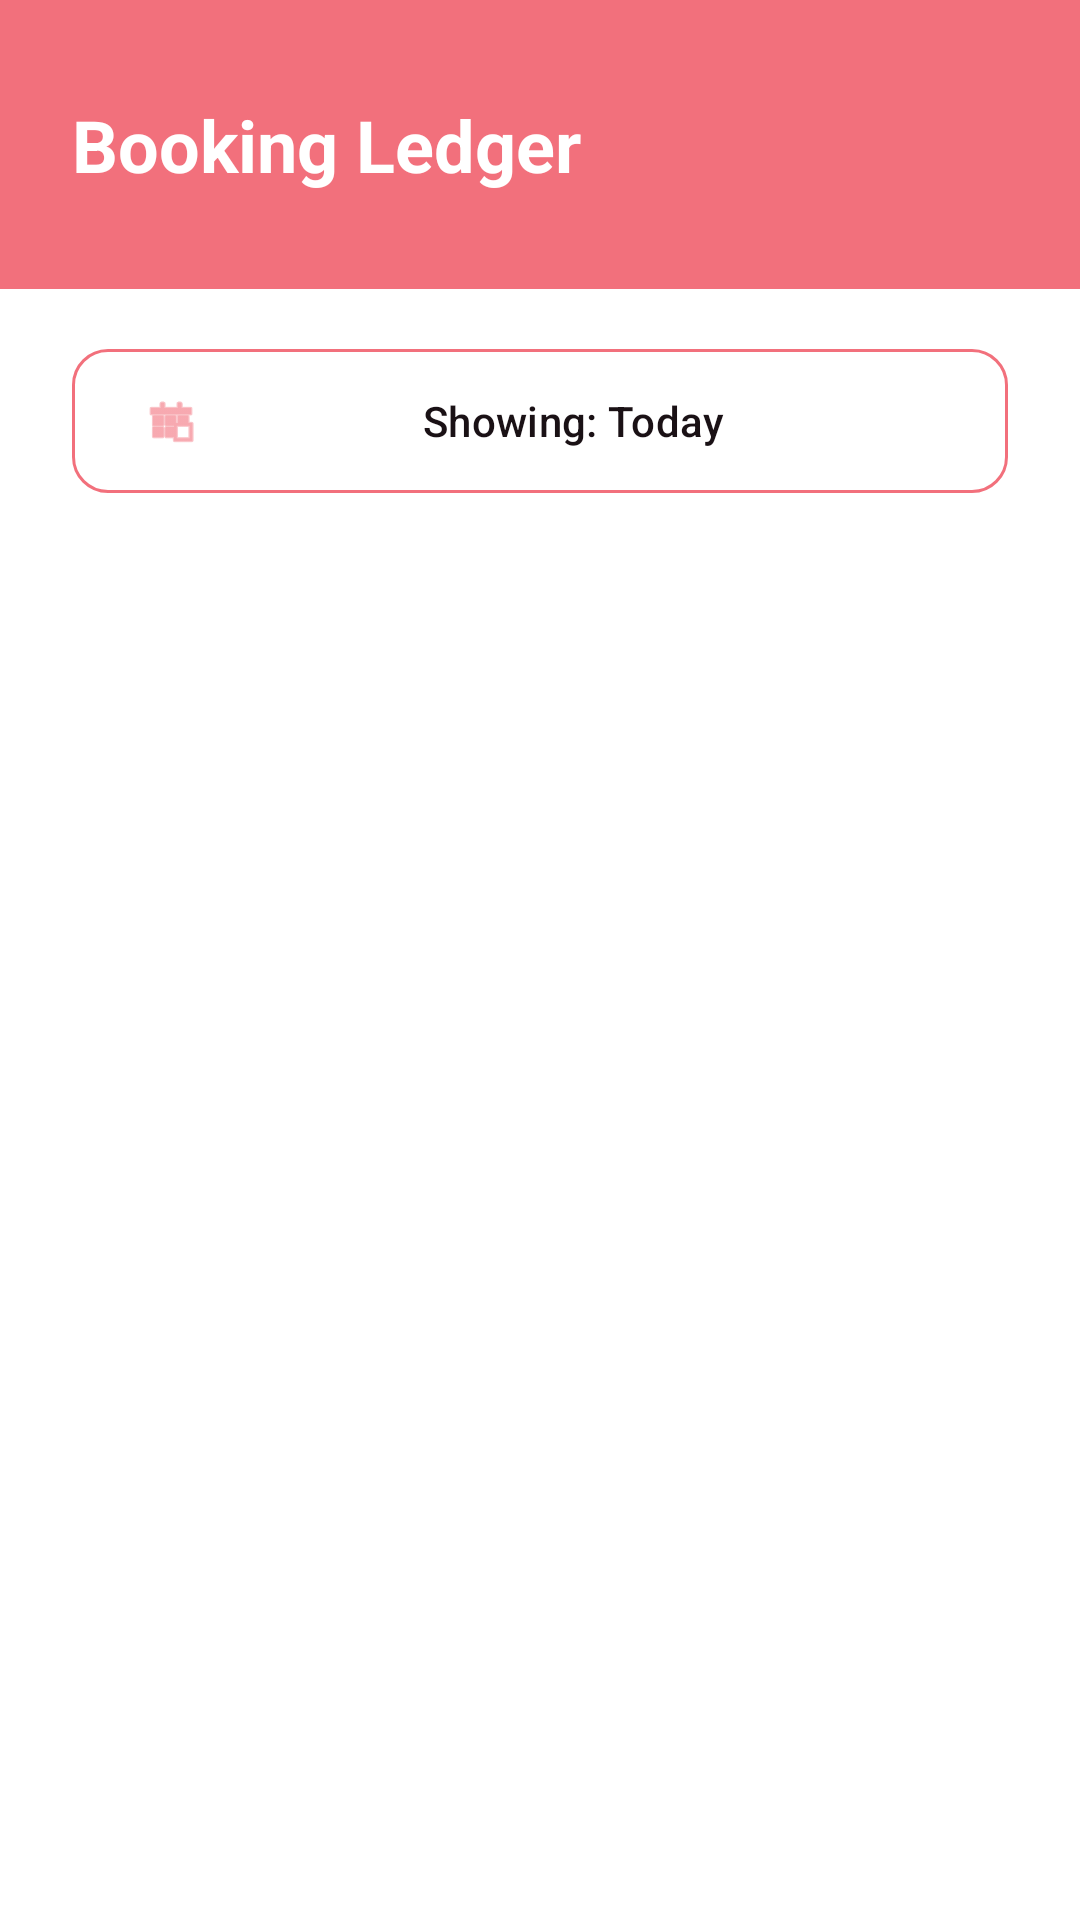

Layout XML and referenced resources for this Android screen:
<!-- AndroidManifest.xml: application theme Theme.CatHeavenApp -->
<!-- res/layout/fragment_admin_bookings.xml -->
<?xml version="1.0" encoding="utf-8"?>
<androidx.constraintlayout.widget.ConstraintLayout
    xmlns:android="http://schemas.android.com/apk/res/android"
    xmlns:app="http://schemas.android.com/apk/res-auto"
    xmlns:tools="http://schemas.android.com/tools"
    android:layout_width="match_parent"
    android:layout_height="match_parent"
    android:background="@color/surface">

    <LinearLayout
        android:id="@+id/adminBookingsHeader"
        android:layout_width="match_parent"
        android:layout_height="wrap_content"
        android:background="@color/pink"
        android:orientation="vertical"
        android:paddingHorizontal="24dp"
        android:paddingVertical="32dp"
        app:layout_constraintEnd_toEndOf="parent"
        app:layout_constraintStart_toStartOf="parent"
        app:layout_constraintTop_toTopOf="parent">

        <TextView
            android:accessibilityHeading="true"
            android:layout_width="wrap_content"
            android:layout_height="wrap_content"
            android:text="Booking Ledger"
            android:textColor="@color/white"
            android:textSize="24sp"
            android:textStyle="bold" />
    </LinearLayout>

    <com.google.android.material.button.MaterialButton
        android:id="@+id/btnFilterDate"
        style="@style/Widget.Material3.Button.OutlinedButton"
        android:layout_width="match_parent"
        android:layout_height="56dp"
        android:layout_marginHorizontal="24dp"
        android:layout_marginTop="16dp"
        android:contentDescription="Choose the day to show"
        android:text="Showing: Today"
        android:textColor="@color/darkColor"
        app:cornerRadius="12dp"
        app:icon="@android:drawable/ic_menu_today"
        app:iconTint="@color/pink"
        app:layout_constraintEnd_toEndOf="parent"
        app:layout_constraintStart_toStartOf="parent"
        app:layout_constraintTop_toBottomOf="@+id/adminBookingsHeader"
        app:strokeColor="@color/pink" />

    
    <TextView
        android:id="@+id/ledgerSummaryText"
        android:layout_width="0dp"
        android:layout_height="wrap_content"
        android:layout_marginHorizontal="24dp"
        android:layout_marginTop="12dp"
        android:accessibilityLiveRegion="polite"
        android:textColor="@color/darkColor"
        android:textSize="15sp"
        android:textStyle="bold"
        app:layout_constraintEnd_toEndOf="parent"
        app:layout_constraintStart_toStartOf="parent"
        app:layout_constraintTop_toBottomOf="@+id/btnFilterDate"
        tools:text="3 bookings  ·  7 guests  ·  R840 expected" />

    <androidx.recyclerview.widget.RecyclerView
        android:id="@+id/adminBookingsRecyclerView"
        android:layout_width="0dp"
        android:layout_height="0dp"
        android:layout_marginTop="16dp"
        android:clipToPadding="false"
        android:paddingHorizontal="16dp"
        android:paddingBottom="24dp"
        app:layoutManager="androidx.recyclerview.widget.LinearLayoutManager"
        app:layout_constraintBottom_toBottomOf="parent"
        app:layout_constraintEnd_toEndOf="parent"
        app:layout_constraintStart_toStartOf="parent"
        app:layout_constraintTop_toBottomOf="@+id/ledgerSummaryText"
        tools:listitem="@layout/fragment_upcoming_booking" />

    
    <TextView
        android:id="@+id/emptyStateText"
        android:layout_width="0dp"
        android:layout_height="wrap_content"
        android:layout_marginHorizontal="32dp"
        android:layout_marginTop="48dp"
        android:accessibilityLiveRegion="polite"
        android:gravity="center"
        android:textColor="@color/textColor"
        android:textSize="15sp"
        android:visibility="gone"
        app:layout_constraintEnd_toEndOf="parent"
        app:layout_constraintStart_toStartOf="parent"
        app:layout_constraintTop_toBottomOf="@+id/ledgerSummaryText"
        tools:text="No bookings on this day."
        tools:visibility="visible" />

</androidx.constraintlayout.widget.ConstraintLayout>
<!-- res/layout/fragment_upcoming_booking.xml (included above) -->
<?xml version="1.0" encoding="utf-8"?>
<com.google.android.material.card.MaterialCardView
    xmlns:android="http://schemas.android.com/apk/res/android"
    xmlns:app="http://schemas.android.com/apk/res-auto"
    android:layout_width="match_parent"
    android:layout_height="wrap_content"
    android:layout_marginHorizontal="24dp"
    android:layout_marginBottom="16dp"
    app:cardBackgroundColor="@color/lightGrey"
    app:cardCornerRadius="16dp"
    app:cardElevation="0dp">

    <androidx.constraintlayout.widget.ConstraintLayout
        android:layout_width="match_parent"
        android:layout_height="wrap_content"
        android:padding="16dp">

        <TextView
            android:id="@+id/statusText"
            android:layout_width="wrap_content"
            android:layout_height="wrap_content"
            android:text="Upcoming"
            android:textColor="@color/pink"
            android:textSize="14sp"
            android:textStyle="bold"
            android:textAllCaps="true"
            app:layout_constraintStart_toStartOf="parent"
            app:layout_constraintTop_toTopOf="parent" />

        <TextView
            android:id="@+id/dateText"
            android:layout_width="wrap_content"
            android:layout_height="wrap_content"
            android:layout_marginTop="8dp"
            android:text="28 August 2026"
            android:textColor="@color/darkColor"
            android:textSize="18sp"
            android:textStyle="bold"
            app:layout_constraintStart_toStartOf="parent"
            app:layout_constraintTop_toBottomOf="@+id/statusText" />

        <TextView
            android:id="@+id/priceText"
            android:layout_width="wrap_content"
            android:layout_height="wrap_content"
            android:text="R30"
            android:textColor="@color/darkColor"
            android:textSize="18sp"
            android:textStyle="bold"
            app:layout_constraintBottom_toBottomOf="@+id/dateText"
            app:layout_constraintEnd_toEndOf="parent"
            app:layout_constraintTop_toTopOf="@+id/dateText" />

        <TextView
            android:id="@+id/timeText"
            android:layout_width="wrap_content"
            android:layout_height="wrap_content"
            android:layout_marginTop="8dp"
            android:text="11:00 AM | 1 Hour"
            android:textColor="@color/textColor"
            android:textSize="15sp"
            app:layout_constraintStart_toStartOf="parent"
            app:layout_constraintTop_toBottomOf="@+id/dateText" />

        <TextView
            android:id="@+id/guestText"
            android:layout_width="wrap_content"
            android:layout_height="wrap_content"
            android:text="1 Guest"
            android:textColor="@color/textColor"
            android:textSize="15sp"
            app:layout_constraintBottom_toBottomOf="@+id/timeText"
            app:layout_constraintEnd_toEndOf="parent"
            app:layout_constraintTop_toTopOf="@+id/timeText" />

    </androidx.constraintlayout.widget.ConstraintLayout>
</com.google.android.material.card.MaterialCardView>
<!-- resources referenced by this layout -->
<resources>
  <color name="darkColor">#1A1115</color>
  <color name="lightGrey">#EAEAEA</color>
  <color name="pink">#F2707C</color>
  <color name="surface">#FFFFFFFF</color>
  <color name="textColor">#222222</color>
  <color name="white">#FFFFFFFF</color>
  <style name="Theme.CatHeavenApp" parent="Base.Theme.CatHeavenApp">
          <item name="colorPrimary">@color/pink</item>
          <item name="colorOnPrimary">@color/white</item>
          <item name="colorPrimaryContainer">@color/lightPink</item>
          <item name="colorOnPrimaryContainer">@color/darkColor</item>
          <item name="colorSecondary">@color/pink</item>
          <item name="colorOnSecondary">@color/white</item>
          <item name="colorSurface">@color/surface</item>
          
          <item name="colorSurfaceContainerHigh">@color/dialogSurface</item>
          <item name="colorOnSurface">@color/darkColor</item>
          <item name="colorError">@color/errorRed</item>
          <item name="android:colorBackground">@color/surface</item>
          <item name="android:windowBackground">@color/surface</item>
      </style>
  <style name="Base.Theme.CatHeavenApp" parent="Theme.Material3.DayNight.NoActionBar" />
  <color name="lightPink">#F8A5AD</color>
  <color name="dialogSurface">#FFFFFFFF</color>
  <color name="errorRed">#B3261E</color>
</resources>
